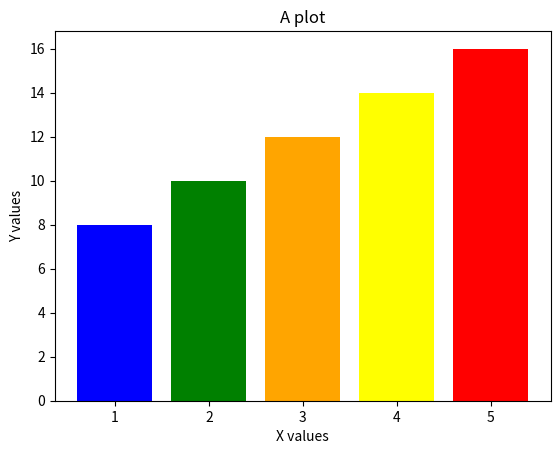

This figure's Python source:
from matplotlib import pyplot as plt

x = [1,2,3,4,5]
y = [8,10,12,14,16]

colors = ["blue", "green", "orange", "yellow", "red"]
plt.bar(x, y, color=colors)

plt.xlabel("X values")
plt.ylabel("Y values")
plt.title("A plot")
plt.show()
